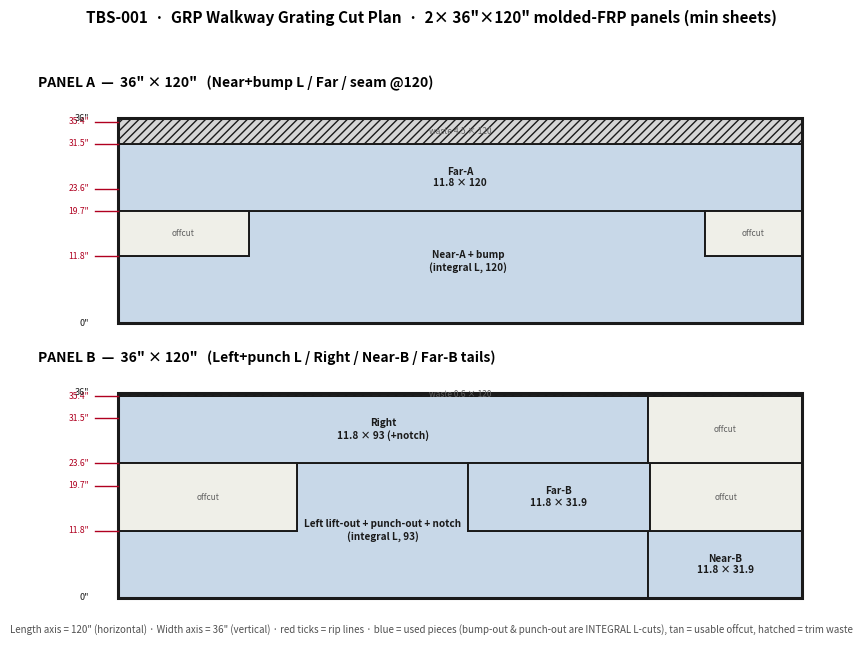

This figure's Python source: (Note: this script raises an exception after producing the figure.)
#!/usr/bin/env python3
# SPDX-License-Identifier: AGPL-3.0-only
# © 2026 Alvin Richards
"""GRP walkway grating cut plan — 2× 36"×120" molded-FRP panels.

Nesting layout to yield all walkway pieces from the minimum number of sheets.
Each PHYSICAL piece is drawn as ONE polygon — the near-walkway bump-out and the
left lift-out drum-exit punch-out are INTEGRAL L-tabs (cut in one piece, no
mid-deck joint), matching the 3D model. The only butt joints are the four corner
joins between the near / far / left / right decks and the one unavoidable sheet
seam in the >10ft near/far runs (molded GRP tops out at 3'×10').

Dimensions in INCHES (supplier units). Output: diagrams/grp-cutplan.png
"""
import os
import matplotlib
matplotlib.use("Agg")
import matplotlib.pyplot as plt
from matplotlib.patches import Rectangle, Polygon

C_KEEP = "#C8D8E8"   # pieces we use
C_OFF = "#EFEFE8"    # usable offcut
C_WASTE = "#D6D6D6"  # trim waste
C_OUT = "#1A1A1A"
C_CUT = "#B00020"    # cut lines (rip/crosscut callouts)

# Panel = 120 long (x) × 36 wide (y).  Each piece: (label, polygon-points, kind).
# Standard deck width 11.8" (300mm); bump-out adds 7.9" (200mm); punch-out adds
# 11.8" (300mm).  Near/far runs are 151.9" (3859mm) → one seam, split 120 + 31.9.
PANEL_A = [
    # Near-A: 120" of the near deck WITH the EP/battery bump-out as an integral tab
    # (baseline 11.8 wide; tab out to 19.7 over x 23.0..102.9 — one L-shaped cut).
    ("Near-A + bump\n(integral L, 120)",
     [(0, 0), (120, 0), (120, 11.8), (102.9, 11.8), (102.9, 19.7),
      (23.0, 19.7), (23.0, 11.8), (0, 11.8)], "keep"),
    ("Far-A\n11.8 × 120", [(0, 19.7), (120, 19.7), (120, 31.5), (0, 31.5)], "keep"),
    ("offcut", [(0, 11.8), (23.0, 11.8), (23.0, 19.7), (0, 19.7)], "off"),
    ("offcut", [(102.9, 11.8), (120, 11.8), (120, 19.7), (102.9, 19.7)], "off"),
    ("waste 4.5 × 120", [(0, 31.5), (120, 31.5), (120, 36), (0, 36)], "waste"),
]
PANEL_B = [
    # Left lift-out: 11.8 × 93 strip with the drum-exit punch-out tab (out to 23.6
    # over x 31.5..61.4) integral, and the muslin-drop notch bitten IN at x 75.3..81.2.
    # baseline 11.8 × 93 (y 0..11.8); drum-exit punch-out tab out to y 23.6 over x 31.5..61.4;
    # muslin notch is a small bite on the inboard edge (called out, area negligible).
    ("Left lift-out + punch-out + notch\n(integral L, 93)",
     [(0, 0), (93, 0), (93, 11.8), (61.4, 11.8), (61.4, 23.6),
      (31.5, 23.6), (31.5, 11.8), (0, 11.8)], "keep"),
    ("Right\n11.8 × 93 (+notch)", [(0, 23.6), (93, 23.6), (93, 35.4), (0, 35.4)], "keep"),
    ("Near-B\n11.8 × 31.9", [(93, 0), (120, 0), (120, 11.8), (93, 11.8)], "keep"),
    ("Far-B\n11.8 × 31.9", [(61.4, 11.8), (93.3, 11.8), (93.3, 23.6), (61.4, 23.6)], "keep"),
    ("offcut", [(0, 11.8), (31.5, 11.8), (31.5, 23.6), (0, 23.6)], "off"),
    ("offcut", [(93.3, 11.8), (120, 11.8), (120, 23.6), (93.3, 23.6)], "off"),
    ("offcut", [(93, 23.6), (120, 23.6), (120, 35.4), (93, 35.4)], "off"),
    ("waste 0.6 × 120", [(0, 35.4), (120, 35.4), (120, 36), (0, 36)], "waste"),
]
FILL = {"keep": C_KEEP, "off": C_OFF, "waste": C_WASTE}


def draw_panel(ax, pieces, title):
    for label, pts, kind in pieces:
        ax.add_patch(Polygon(pts, closed=True, facecolor=FILL[kind],
                             edgecolor=C_OUT, linewidth=1.4,
                             hatch=("////" if kind == "waste" else None)))
        xs = [p[0] for p in pts]; ys = [p[1] for p in pts]
        cx, cy = sum(xs) / len(xs), sum(ys) / len(ys)
        if kind != "waste" or (max(xs) - min(xs)) > 20:
            ax.text(cx, cy, label, ha="center", va="center",
                    fontsize=7.2 if kind == "keep" else 6.0,
                    color=C_OUT if kind == "keep" else "#606060",
                    fontweight="bold" if kind == "keep" else "normal")
    # panel border
    ax.add_patch(Rectangle((0, 0), 120, 36, fill=False, edgecolor=C_OUT, linewidth=2.2))
    # rip-line callouts on the left (width) axis
    for w in (11.8, 19.7, 23.6, 31.5, 35.4):
        ax.plot([-4, 0], [w, w], color=C_CUT, linewidth=1.0, clip_on=False)
        ax.text(-5, w, f'{w}"', ha="right", va="center", fontsize=6.2, color=C_CUT)
    for w in (0, 36):
        ax.text(-5, w, f'{w}"', ha="right", va="center", fontsize=6.5, color=C_OUT)
    ax.set_xlim(-14, 124)
    ax.set_ylim(-2, 40)
    ax.set_aspect("equal")
    ax.axis("off")
    ax.set_title(title, fontsize=10, fontweight="bold", loc="left", pad=6)


def main():
    fig, (axa, axb) = plt.subplots(2, 1, figsize=(11, 6.4))
    draw_panel(axa, PANEL_A, 'PANEL A  —  36" × 120"   (Near+bump L / Far / seam @120)')
    draw_panel(axb, PANEL_B, 'PANEL B  —  36" × 120"   (Left+punch L / Right / Near-B / Far-B tails)')
    fig.suptitle("TBS-001  ·  GRP Walkway Grating Cut Plan  ·  2× 36\"×120\" molded-FRP panels (min sheets)",
                 fontsize=11, fontweight="bold", y=0.99)
    fig.text(0.5, 0.015, 'Length axis = 120" (horizontal) · Width axis = 36" (vertical) · red ticks = rip lines · '
             'blue = used pieces (bump-out & punch-out are INTEGRAL L-cuts), tan = usable offcut, hatched = trim waste',
             ha="center", fontsize=7, color="#505050")
    fig.tight_layout(rect=(0, 0.03, 1, 0.96))
    out = os.path.join(os.path.dirname(os.path.dirname(os.path.dirname(os.path.abspath(__file__)))),
                       "diagrams", "grp-cutplan.png")
    fig.savefig(out, dpi=150, facecolor="white")
    print("wrote", out)


if __name__ == "__main__":
    main()
